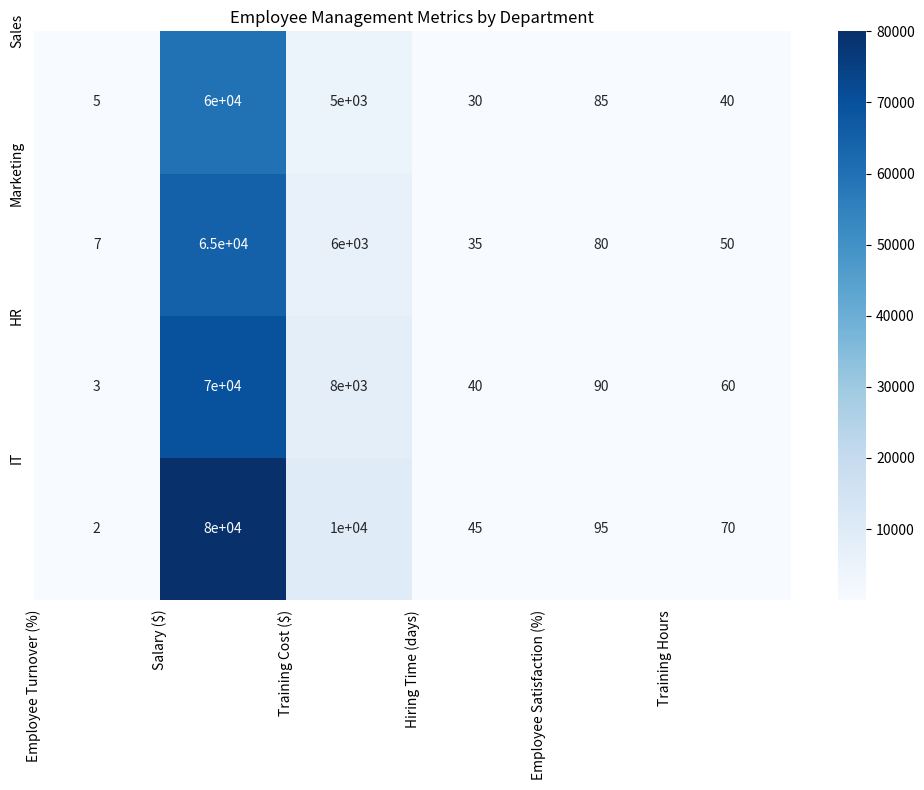

This chart was generated by the following Python code: (Note: this script raises an exception after producing the figure.)

# python code

import matplotlib.pyplot as plt
import numpy as np
import pandas as pd

# import data as dict
data = {'Department': ['Sales', 'Marketing', 'HR', 'IT'], 
        'Employee Turnover (%)': [5, 7, 3, 2], 
        'Salary ($)': [60000, 65000, 70000, 80000], 
        'Training Cost ($)': [5000, 6000, 8000, 10000], 
        'Hiring Time (days)': [30, 35, 40, 45], 
        'Employee Satisfaction (%)': [85, 80, 90, 95], 
        'Training Hours': [40, 50, 60, 70]}

# convert data to dataframe
df = pd.DataFrame(data)

# set figure size
plt.figure(figsize=(10, 8))

# plot heatmap using sns
import seaborn as sns
sns.heatmap(df.drop('Department', axis=1), annot=True, cmap='Blues')

# set x and y ticks
plt.xticks(np.arange(6), ('Employee Turnover (%)', 'Salary ($)', 'Training Cost ($)', 'Hiring Time (days)', 'Employee Satisfaction (%)', 'Training Hours'))
plt.yticks(np.arange(4), ('Sales', 'Marketing', 'HR', 'IT'))

# set ticks and ticklabels in the center of rows and columns
plt.tick_params(axis='x', which='both', bottom=False, top=False, labelbottom=True)
plt.tick_params(axis='y', which='both', left=False, right=False, labelleft=True)

# set x and y axis label
plt.xlabel('')
plt.ylabel('')

# add title
plt.title('Employee Management Metrics by Department')

# automatically resize the image
plt.tight_layout()

# save figure
plt.savefig('output/final/heatmap/png/20231228-163105_31.png', bbox_inches='tight')

# clear current image state
plt.clf()
